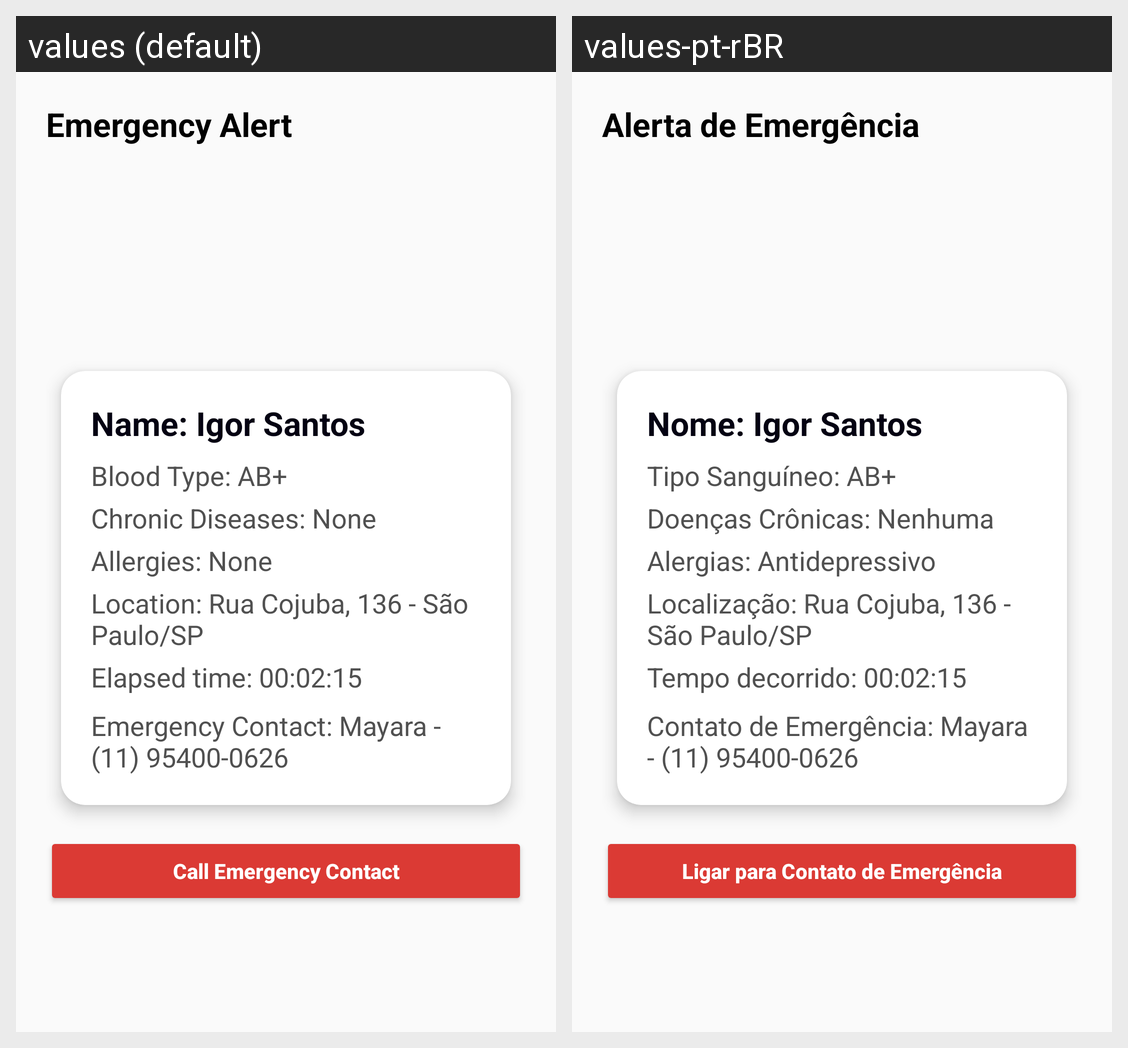

The Android screen above is rendered under two locales of the same app. Produce the string resources it draws, with the default and per-locale values.
Android screen res/layout/frm_alerta.xml rendered under 2 locales, left to right: values (default), values-pt-rBR. Device: Nexus 5 (rendered at 1080×1920; each locale shown at half size, 540×960, under a caption strip naming it); theme Theme.BeMax.
Strings drawn on this screen, with the default value and each locale's value (text and hints the layout hard-codes, and strings that could not be matched under every locale, appear in the picture but are not listed):

alert_emergency_title
  values: Emergency Alert
  values-pt-rBR: Alerta de Emergência

alert_name_default
  values: Name: Igor Santos
  values-pt-rBR: Nome: Igor Santos

alert_blood_type_default
  values: Blood Type: AB+
  values-pt-rBR: Tipo Sanguíneo: AB+

alert_diseases_default
  values: Chronic Diseases: None
  values-pt-rBR: Doenças Crônicas: Nenhuma

alert_allergies_default
  values: Allergies: None
  values-pt-rBR: Alergias: Antidepressivo

alert_location_default
  values: Location: Rua Cojuba, 136 - São Paulo/SP
  values-pt-rBR: Localização: Rua Cojuba, 136 - São Paulo/SP

alert_time_default
  values: Elapsed time: 00:02:15
  values-pt-rBR: Tempo decorrido: 00:02:15

alert_contact_default
  values: Emergency Contact: Mayara - (11) 95400-0626
  values-pt-rBR: Contato de Emergência: Mayara - (11) 95400-0626

alert_call_emergency
  values: Call Emergency Contact
  values-pt-rBR: Ligar para Contato de Emergência
